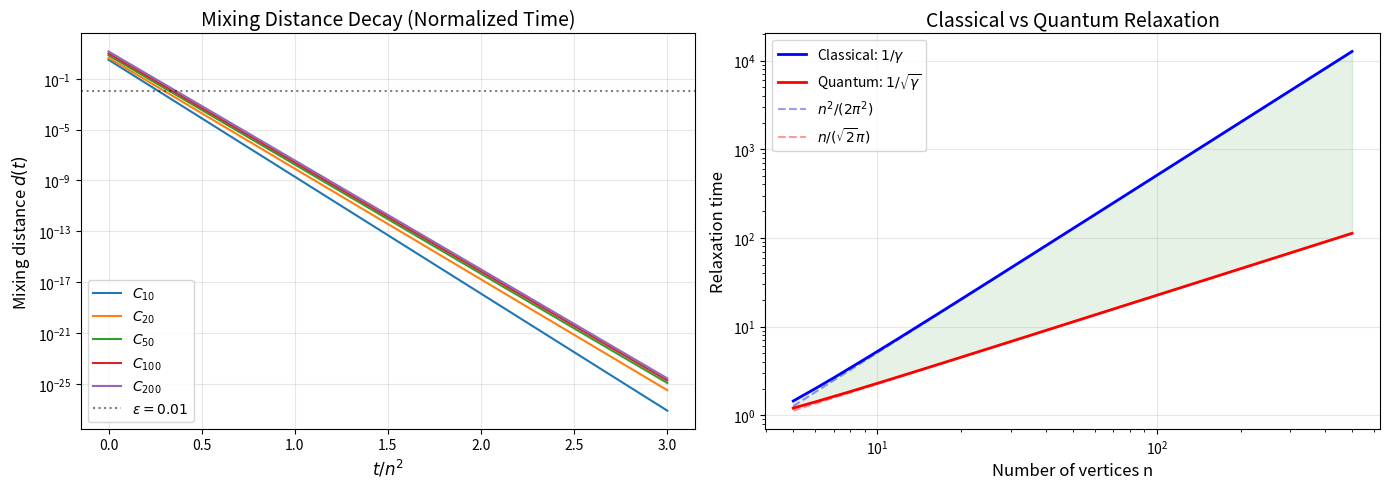
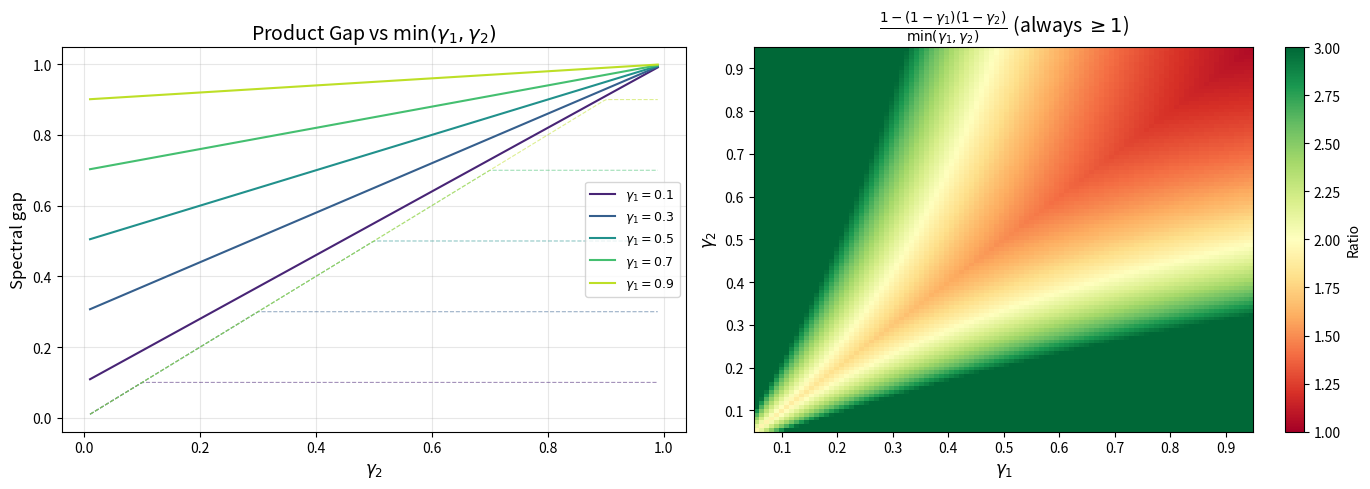
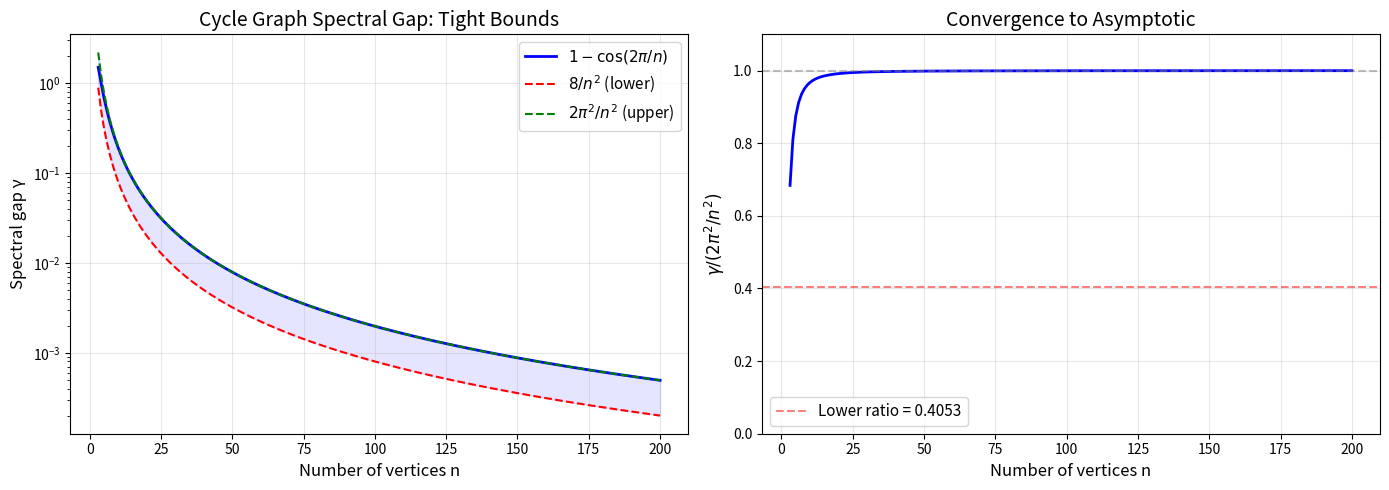

Source code (Python) for these figures, in order:
#!/usr/bin/env python3
"""
Spectral Walk Theory — Demonstration Script

Demonstrates the key results from the formal spectral gap theory:
1. Cycle graph spectral gap bounds
2. Mixing distance decay
3. Quantum vs classical speedup
4. Product walk gap computation
"""

import math

def spectral_gap_cycle(n: int) -> float:
    """Exact spectral gap of cycle graph C_n: 1 - cos(2π/n)."""
    return 1 - math.cos(2 * math.pi / n)

def spectral_gap_lower(n: int) -> float:
    """Lower bound: 8/n²."""
    return 8.0 / n**2

def spectral_gap_upper(n: int) -> float:
    """Upper bound: 2π²/n²."""
    return 2 * math.pi**2 / n**2

def mixing_distance(lam2: float, n: int, t: int) -> float:
    """L² mixing distance: λ₂^t · √n."""
    return lam2**t * math.sqrt(n)

def mixing_time(gamma: float, n: int, eps: float = 0.01) -> float:
    """Mixing time estimate: (1/γ) · ln(√n / ε)."""
    return (1 / gamma) * math.log(math.sqrt(n) / eps)

def quantum_relaxation_time(gamma: float) -> float:
    """Quantum relaxation time: 1/√γ."""
    return 1.0 / math.sqrt(gamma)

def classical_relaxation_time(gamma: float) -> float:
    """Classical relaxation time: 1/γ."""
    return 1.0 / gamma

def product_walk_gap(gamma1: float, gamma2: float) -> float:
    """Product walk spectral gap: 1 - (1-γ₁)(1-γ₂)."""
    return 1 - (1 - gamma1) * (1 - gamma2)


def main():
    print("=" * 70)
    print("SPECTRAL WALK THEORY — NUMERICAL DEMONSTRATIONS")
    print("=" * 70)

    # Demo 1: Cycle graph spectral gap bounds
    print("\n--- Demo 1: Cycle Graph Spectral Gap Bounds ---")
    print(f"{'n':>5} | {'8/n²':>10} | {'1-cos(2π/n)':>12} | {'2π²/n²':>10} | {'Ratio':>8}")
    print("-" * 55)
    for n in [3, 5, 10, 20, 50, 100, 1000]:
        gap = spectral_gap_cycle(n)
        lb = spectral_gap_lower(n)
        ub = spectral_gap_upper(n)
        ratio = gap / (2 * math.pi**2 / n**2)
        print(f"{n:5d} | {lb:10.6f} | {gap:12.6f} | {ub:10.6f} | {ratio:8.4f}")
        # Verify our formal bounds
        assert lb <= gap + 1e-10, f"Lower bound violated at n={n}!"
        assert gap <= ub + 1e-10, f"Upper bound violated at n={n}!"
    print("✓ All bounds verified numerically.")

    # Demo 2: Mixing distance decay
    print("\n--- Demo 2: Mixing Distance Decay on C₅₀ ---")
    n = 50
    gap = spectral_gap_cycle(n)
    lam2 = 1 - gap
    print(f"C₅₀: spectral gap γ = {gap:.6f}, λ₂ = {lam2:.6f}")
    print(f"{'t':>6} | {'d(t)':>12} | {'d(t)/d(0)':>10}")
    print("-" * 35)
    d0 = mixing_distance(lam2, n, 0)
    for t in [0, 100, 500, 1000, 2000, 2500, 5000]:
        dt = mixing_distance(lam2, n, t)
        print(f"{t:6d} | {dt:12.6f} | {dt/d0:10.6f}")

    t_mix = mixing_time(gap, n)
    print(f"\nEstimated mixing time (ε=0.01): {t_mix:.0f} steps")

    # Demo 3: Quantum vs Classical speedup
    print("\n--- Demo 3: Quantum vs Classical Speedup ---")
    print(f"{'n':>5} | {'γ':>10} | {'1/γ (class.)':>13} | {'1/√γ (quant.)':>14} | {'Speedup':>8}")
    print("-" * 60)
    for n in [10, 50, 100, 500, 1000]:
        gap = spectral_gap_cycle(n)
        classical = classical_relaxation_time(gap)
        quantum = quantum_relaxation_time(gap)
        speedup = classical / quantum
        print(f"{n:5d} | {gap:10.6f} | {classical:13.1f} | {quantum:14.1f} | {speedup:8.1f}")
        assert quantum <= classical + 1e-10, f"Quantum speedup violated at n={n}!"
    print("✓ Quantum speedup 1/√γ ≤ 1/γ verified for all cases.")

    # Demo 4: Product walk spectral gap
    print("\n--- Demo 4: Product Walk Spectral Gap ---")
    pairs = [(0.1, 0.2), (0.3, 0.5), (0.01, 0.99), (0.5, 0.5)]
    print(f"{'γ₁':>6} | {'γ₂':>6} | {'Product gap':>12} | {'min(γ₁,γ₂)':>12} | {'≥ min?':>6}")
    print("-" * 55)
    for g1, g2 in pairs:
        prod_gap = product_walk_gap(g1, g2)
        min_gap = min(g1, g2)
        ok = prod_gap >= min_gap - 1e-10
        print(f"{g1:6.2f} | {g2:6.2f} | {prod_gap:12.6f} | {min_gap:12.6f} | {'✓' if ok else '✗':>6}")
        assert ok, f"Product gap bound violated for ({g1}, {g2})!"
    print("✓ Product walk gap ≥ min(γ₁, γ₂) verified for all pairs.")

    # Demo 5: Laplacian trace bound
    print("\n--- Demo 5: Laplacian Trace Bound ---")
    for n in [3, 5, 10, 20]:
        # Cycle graph eigenvalues: μ_k = 1 - cos(2πk/n) for k=0,...,n-1
        eigenvalues = [1 - math.cos(2 * math.pi * k / n) for k in range(n)]
        trace = sum(eigenvalues)
        bound = 2 * n
        gap = sorted(eigenvalues)[1]
        gap_bound = 2 * n / (n - 1)
        print(f"C_{n:2d}: trace = {trace:6.2f} ≤ {bound:5.0f}, "
              f"μ₂ = {gap:.6f} ≤ {gap_bound:.4f}")
        assert trace <= bound + 1e-10
        assert gap <= gap_bound + 1e-10

    print("\n" + "=" * 70)
    print("All demonstrations passed successfully!")
    print("=" * 70)


if __name__ == "__main__":
    main()


#!/usr/bin/env python3
"""
Visualization: Mixing Distance Decay

Shows the exponential decay of mixing distance d(t) = (1-γ)^t · √n
for different cycle graph sizes.
"""

import math

def main():
    try:
        import matplotlib.pyplot as plt
        import numpy as np
    except ImportError:
        print("matplotlib/numpy not available.")
        return

    fig, (ax1, ax2) = plt.subplots(1, 2, figsize=(14, 5))

    # Plot 1: Mixing distance decay for different n
    colors = ['#1f77b4', '#ff7f0e', '#2ca02c', '#d62728', '#9467bd']
    for i, n in enumerate([10, 20, 50, 100, 200]):
        gamma = 1 - math.cos(2 * math.pi / n)
        lam2 = 1 - gamma
        max_t = int(3 * n**2)
        ts = np.linspace(0, max_t, 500)
        ds = np.array([lam2**t * math.sqrt(n) for t in ts])
        ax1.semilogy(ts / n**2, ds, color=colors[i], linewidth=1.5,
                     label=f'$C_{{{n}}}$')

    ax1.axhline(y=0.01, color='black', linestyle=':', alpha=0.5,
                label=r'$\epsilon = 0.01$')
    ax1.set_xlabel(r'$t / n^2$', fontsize=12)
    ax1.set_ylabel(r'Mixing distance $d(t)$', fontsize=12)
    ax1.set_title('Mixing Distance Decay (Normalized Time)', fontsize=14)
    ax1.legend(fontsize=10)
    ax1.grid(True, alpha=0.3)

    # Plot 2: Classical vs Quantum relaxation time
    ns = np.arange(5, 501)
    classical = np.array([1.0 / (1 - math.cos(2 * math.pi / n)) for n in ns])
    quantum = np.array([1.0 / math.sqrt(1 - math.cos(2 * math.pi / n)) for n in ns])

    ax2.loglog(ns, classical, 'b-', linewidth=2, label=r'Classical: $1/\gamma$')
    ax2.loglog(ns, quantum, 'r-', linewidth=2, label=r'Quantum: $1/\sqrt{\gamma}$')
    ax2.loglog(ns, ns**2 / (2*np.pi**2), 'b--', alpha=0.4, label=r'$n^2/(2\pi^2)$')
    ax2.loglog(ns, ns / (np.sqrt(2)*np.pi), 'r--', alpha=0.4, label=r'$n/(\sqrt{2}\pi)$')
    ax2.fill_between(ns, quantum, classical, alpha=0.1, color='green')
    ax2.set_xlabel('Number of vertices n', fontsize=12)
    ax2.set_ylabel('Relaxation time', fontsize=12)
    ax2.set_title('Classical vs Quantum Relaxation', fontsize=14)
    ax2.legend(fontsize=10)
    ax2.grid(True, alpha=0.3)

    plt.tight_layout()
    plt.savefig('mixing_decay.png', dpi=150, bbox_inches='tight')
    plt.close()
    print("Saved mixing_decay.png")


if __name__ == "__main__":
    main()


#!/usr/bin/env python3
"""
Visualization: Product Walk Spectral Gap

Shows that the product walk gap satisfies 1-(1-γ₁)(1-γ₂) ≥ min(γ₁,γ₂).
"""

import math

def main():
    try:
        import matplotlib.pyplot as plt
        import numpy as np
    except ImportError:
        print("matplotlib/numpy not available.")
        return

    fig, (ax1, ax2) = plt.subplots(1, 2, figsize=(14, 5))

    # Plot 1: Product gap as a function of γ₂, with γ₁ fixed
    gamma1_values = [0.1, 0.3, 0.5, 0.7, 0.9]
    gamma2s = np.linspace(0.01, 0.99, 200)
    colors = plt.cm.viridis(np.linspace(0.1, 0.9, len(gamma1_values)))

    for g1, color in zip(gamma1_values, colors):
        product_gaps = 1 - (1 - g1) * (1 - gamma2s)
        min_gaps = np.minimum(g1, gamma2s)
        ax1.plot(gamma2s, product_gaps, color=color, linewidth=1.5,
                 label=f'$\\gamma_1 = {g1}$')
        ax1.plot(gamma2s, min_gaps, color=color, linewidth=0.8, linestyle='--',
                 alpha=0.5)

    ax1.set_xlabel(r'$\gamma_2$', fontsize=12)
    ax1.set_ylabel('Spectral gap', fontsize=12)
    ax1.set_title(r'Product Gap vs $\min(\gamma_1, \gamma_2)$', fontsize=14)
    ax1.legend(fontsize=9)
    ax1.grid(True, alpha=0.3)

    # Plot 2: Heatmap of product gap / min gap ratio
    g1_range = np.linspace(0.05, 0.95, 100)
    g2_range = np.linspace(0.05, 0.95, 100)
    G1, G2 = np.meshgrid(g1_range, g2_range)
    product_gap = 1 - (1 - G1) * (1 - G2)
    min_gap = np.minimum(G1, G2)
    ratio = product_gap / min_gap

    im = ax2.imshow(ratio, extent=[0.05, 0.95, 0.05, 0.95], origin='lower',
                    cmap='RdYlGn', vmin=1.0, vmax=3.0, aspect='auto')
    ax2.set_xlabel(r'$\gamma_1$', fontsize=12)
    ax2.set_ylabel(r'$\gamma_2$', fontsize=12)
    ax2.set_title(r'$\frac{1-(1-\gamma_1)(1-\gamma_2)}{\min(\gamma_1,\gamma_2)}$ (always $\geq 1$)',
                  fontsize=14)
    plt.colorbar(im, ax=ax2, label='Ratio')

    plt.tight_layout()
    plt.savefig('product_walk_gap.png', dpi=150, bbox_inches='tight')
    plt.close()
    print("Saved product_walk_gap.png")


if __name__ == "__main__":
    main()


#!/usr/bin/env python3
"""
Visualization: Cycle Graph Spectral Gap Bounds

Shows the tight bounds 8/n² ≤ 1-cos(2π/n) ≤ 2π²/n² as functions of n.
"""

import math

def spectral_gap_cycle(n):
    return 1 - math.cos(2 * math.pi / n)

def main():
    try:
        import matplotlib.pyplot as plt
        import numpy as np
    except ImportError:
        print("matplotlib/numpy not available. Printing text output instead.")
        for n in range(3, 51):
            gap = spectral_gap_cycle(n)
            lb = 8.0 / n**2
            ub = 2 * math.pi**2 / n**2
            print(f"n={n:3d}: {lb:.6f} ≤ {gap:.6f} ≤ {ub:.6f}")
        return

    ns = np.arange(3, 201)
    gaps = np.array([spectral_gap_cycle(n) for n in ns])
    lbs = 8.0 / ns**2
    ubs = 2 * np.pi**2 / ns**2

    fig, (ax1, ax2) = plt.subplots(1, 2, figsize=(14, 5))

    # Plot 1: Spectral gap and bounds
    ax1.semilogy(ns, gaps, 'b-', linewidth=2, label=r'$1 - \cos(2\pi/n)$')
    ax1.semilogy(ns, lbs, 'r--', linewidth=1.5, label=r'$8/n^2$ (lower)')
    ax1.semilogy(ns, ubs, 'g--', linewidth=1.5, label=r'$2\pi^2/n^2$ (upper)')
    ax1.fill_between(ns, lbs, ubs, alpha=0.1, color='blue')
    ax1.set_xlabel('Number of vertices n', fontsize=12)
    ax1.set_ylabel('Spectral gap γ', fontsize=12)
    ax1.set_title('Cycle Graph Spectral Gap: Tight Bounds', fontsize=14)
    ax1.legend(fontsize=11)
    ax1.grid(True, alpha=0.3)

    # Plot 2: Ratio to asymptotic
    ratios = gaps / (2 * np.pi**2 / ns**2)
    ax2.plot(ns, ratios, 'b-', linewidth=2)
    ax2.axhline(y=1.0, color='gray', linestyle='--', alpha=0.5)
    ax2.axhline(y=8/(2*np.pi**2), color='red', linestyle='--', alpha=0.5,
                label=f'Lower ratio = {8/(2*np.pi**2):.4f}')
    ax2.set_xlabel('Number of vertices n', fontsize=12)
    ax2.set_ylabel(r'$\gamma / (2\pi^2/n^2)$', fontsize=12)
    ax2.set_title('Convergence to Asymptotic', fontsize=14)
    ax2.legend(fontsize=11)
    ax2.grid(True, alpha=0.3)
    ax2.set_ylim(0, 1.1)

    plt.tight_layout()
    plt.savefig('spectral_gap_bounds.png', dpi=150, bbox_inches='tight')
    plt.close()
    print("Saved spectral_gap_bounds.png")


if __name__ == "__main__":
    main()
